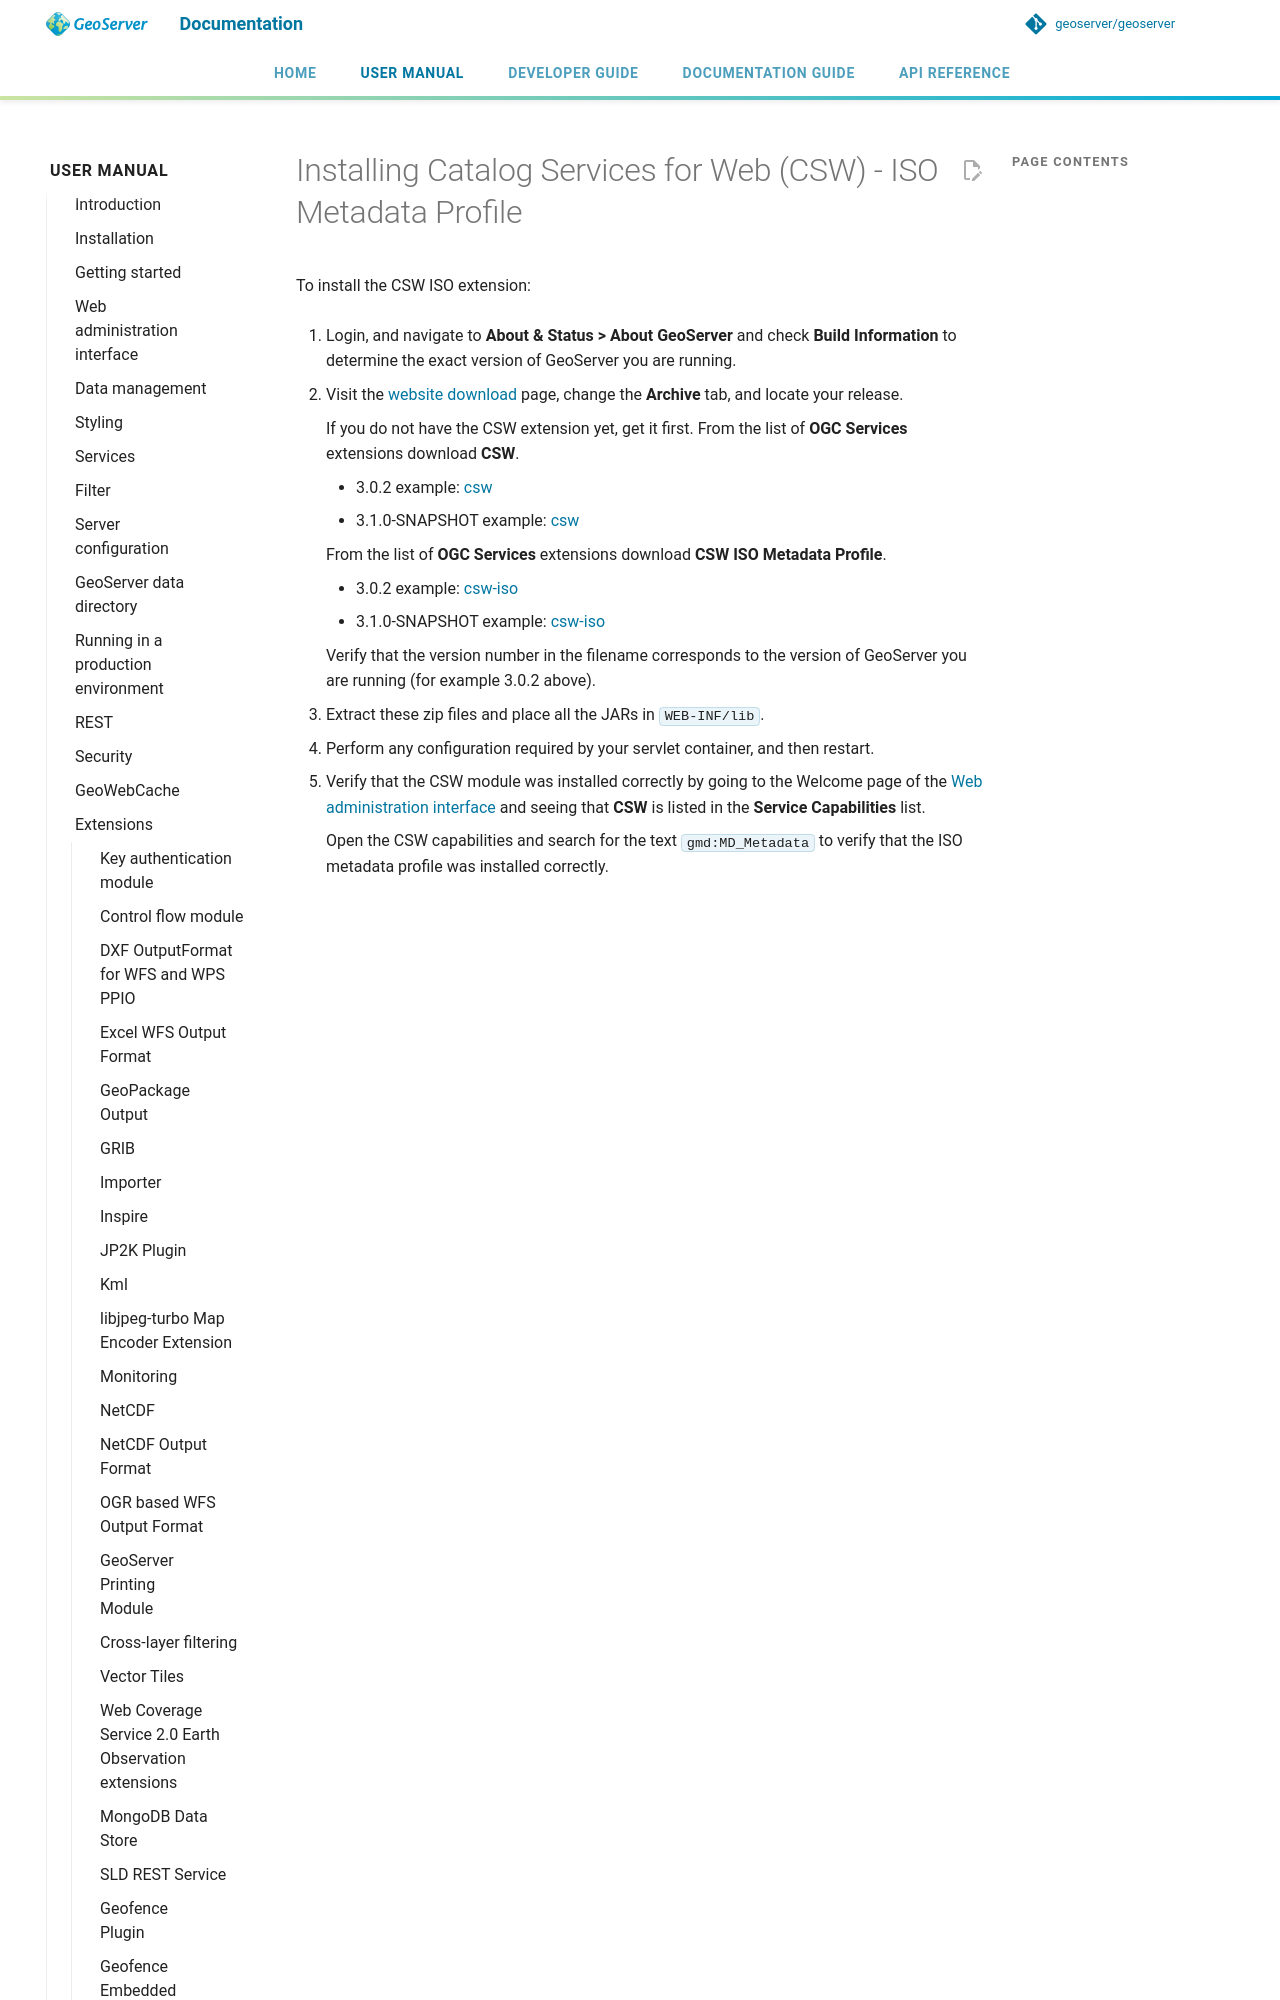

repository: petersmythe/geoserver · page: latest/en/user/extensions/csw-iso/installing/index.html · generator: mkdocs

---
render_macros: true
---


# Installing Catalog Services for Web (CSW) - ISO Metadata Profile

To install the CSW ISO extension:

1.  Login, and navigate to **About & Status > About GeoServer** and check **Build Information** to determine the exact version of GeoServer you are running.

2.  Visit the [website download](https://geoserver.org/download) page, change the **Archive** tab, and locate your release.

    If you do not have the CSW extension yet, get it first. From the list of **OGC Services** extensions download **CSW**.

    - {{ release }} example: [csw](https://sourceforge.net/projects/geoserver/files/GeoServer/{{ release }}/extensions/geoserver-{{ release }}-csw-plugin.zip)
    - {{ snapshot }} example: [csw](https://build.geoserver.org/geoserver/main/ext-latest/geoserver-{{ snapshot }}-csw-plugin.zip)

    From the list of **OGC Services** extensions download **CSW ISO Metadata Profile**.
